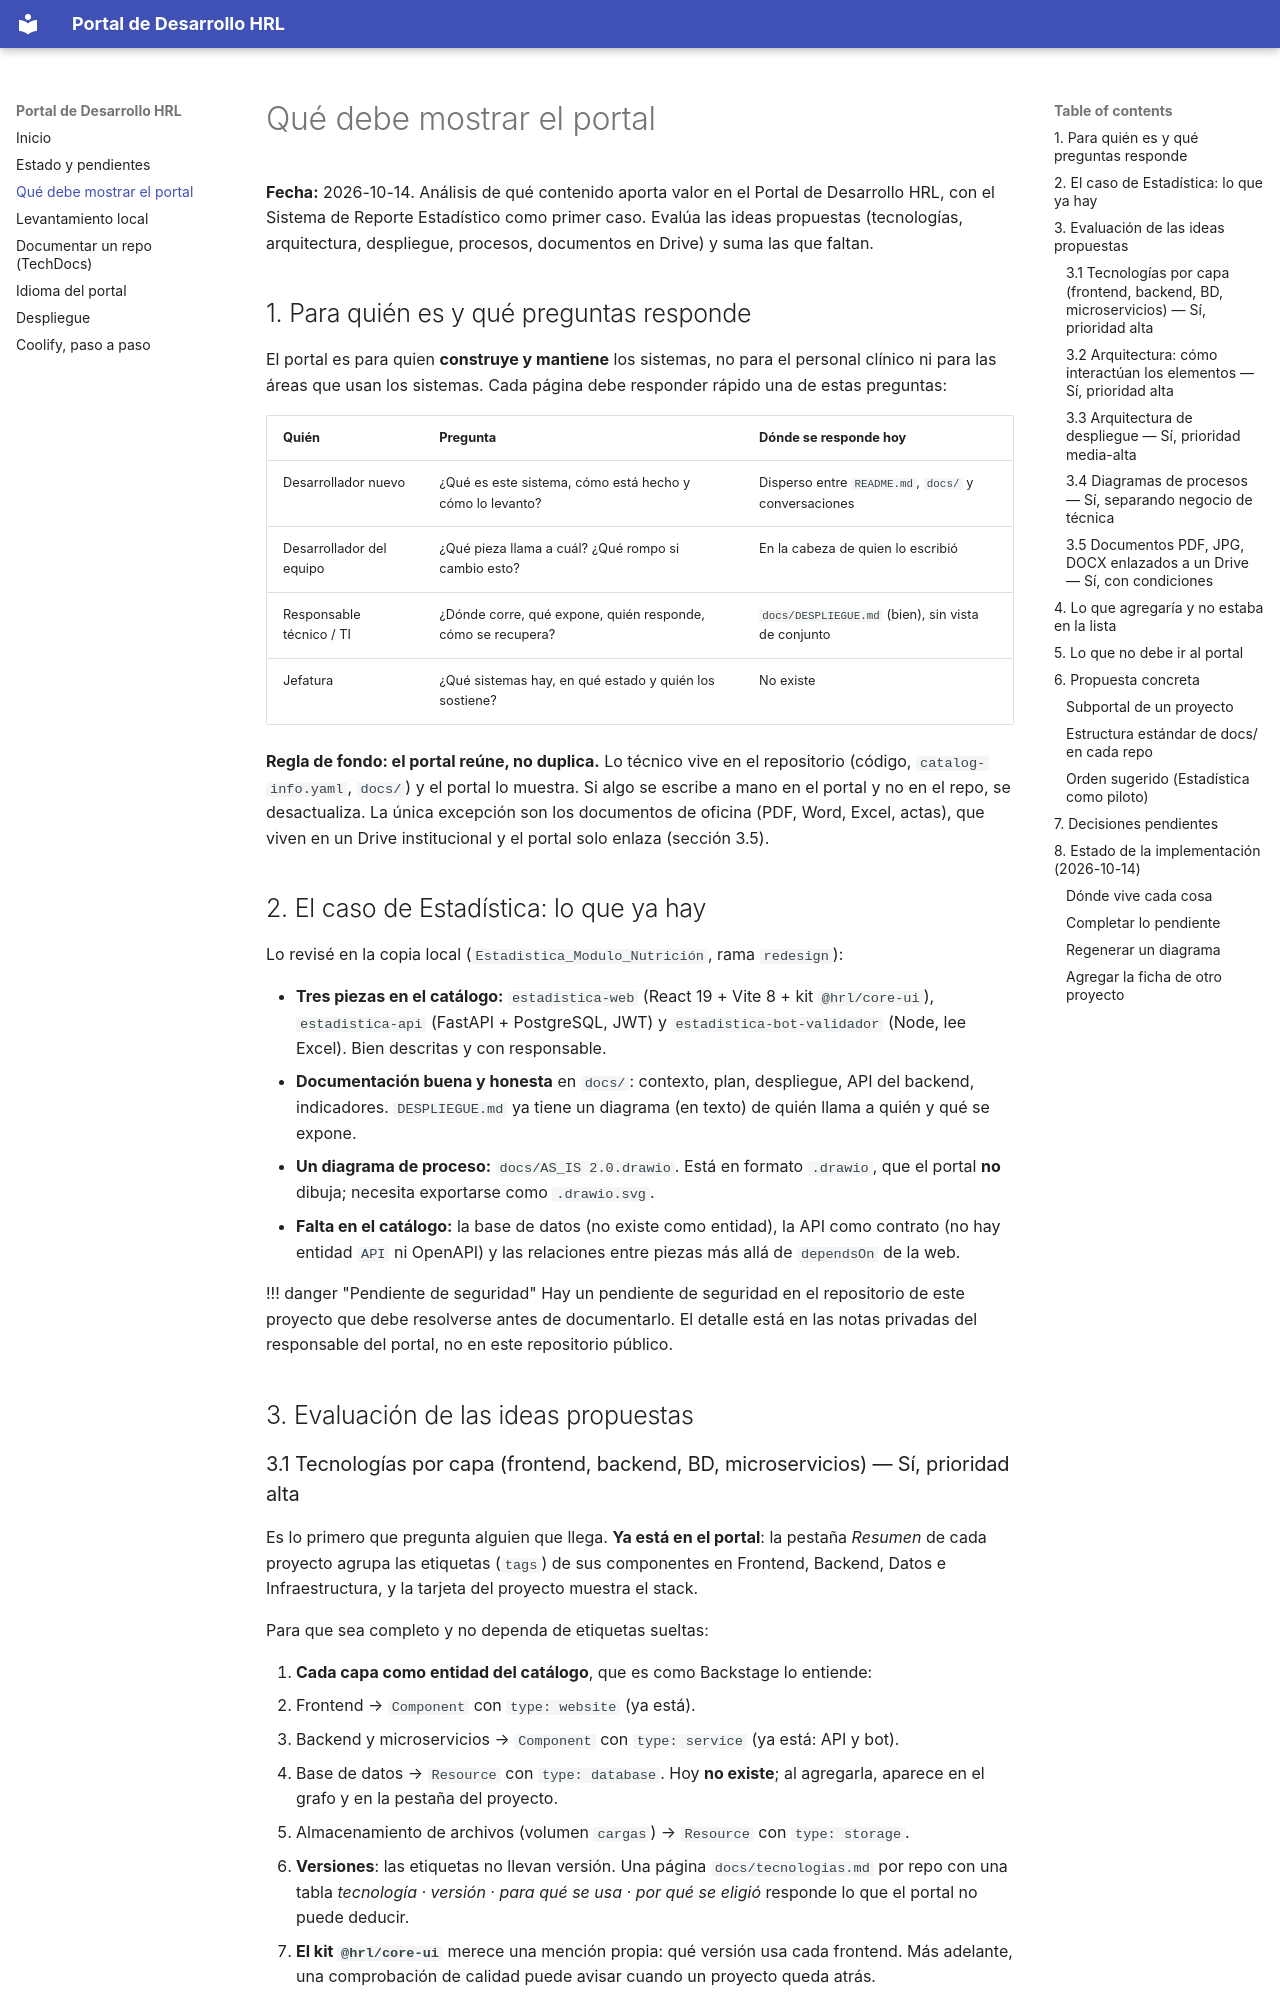

repository: evatissac/backstage-app · page: contenido-del-portal/index.html · generator: mkdocs

# Qué debe mostrar el portal

**Fecha:** 2026-10-14. Análisis de qué contenido aporta valor en el Portal de
Desarrollo HRL, con el Sistema de Reporte Estadístico como primer caso. Evalúa
las ideas propuestas (tecnologías, arquitectura, despliegue, procesos,
documentos en Drive) y suma las que faltan.

## 1. Para quién es y qué preguntas responde

El portal es para quien **construye y mantiene** los sistemas, no para el
personal clínico ni para las áreas que usan los sistemas. Cada página debe
responder rápido una de estas preguntas:

| Quién                    | Pregunta                                                    | Dónde se responde hoy                                |
| ------------------------ | ----------------------------------------------------------- | ---------------------------------------------------- |
| Desarrollador nuevo      | ¿Qué es este sistema, cómo está hecho y cómo lo levanto?    | Disperso entre `README.md`, `docs/` y conversaciones |
| Desarrollador del equipo | ¿Qué pieza llama a cuál? ¿Qué rompo si cambio esto?         | En la cabeza de quien lo escribió                    |
| Responsable técnico / TI | ¿Dónde corre, qué expone, quién responde, cómo se recupera? | `docs/DESPLIEGUE.md` (bien), sin vista de conjunto   |
| Jefatura                 | ¿Qué sistemas hay, en qué estado y quién los sostiene?      | No existe                                            |

**Regla de fondo: el portal reúne, no duplica.** Lo técnico vive en el
repositorio (código, `catalog-info.yaml`, `docs/`) y el portal lo muestra. Si
algo se escribe a mano en el portal y no en el repo, se desactualiza. La única
excepción son los documentos de oficina (PDF, Word, Excel, actas), que viven en
un Drive institucional y el portal solo enlaza (sección 3.5).

## 2. El caso de Estadística: lo que ya hay

Lo revisé en la copia local (`Estadistica_Modulo_Nutrición`, rama `redesign`):

- **Tres piezas en el catálogo:** `estadistica-web` (React 19 + Vite 8 + kit
  `@hrl/core-ui`), `estadistica-api` (FastAPI + PostgreSQL, JWT) y
  `estadistica-bot-validador` (Node, lee Excel). Bien descritas y con responsable.
- **Documentación buena y honesta** en `docs/`: contexto, plan, despliegue,
  API del backend, indicadores. `DESPLIEGUE.md` ya tiene un diagrama (en texto)
  de quién llama a quién y qué se expone.
- **Un diagrama de proceso:** `docs/AS_IS 2.0.drawio`. Está en formato
  `.drawio`, que el portal **no** dibuja; necesita exportarse como `.drawio.svg`.
- **Falta en el catálogo:** la base de datos (no existe como entidad), la API
  como contrato (no hay entidad `API` ni OpenAPI) y las relaciones entre piezas
  más allá de `dependsOn` de la web.

<!-- prettier-ignore -->
!!! danger "Pendiente de seguridad"
    Hay un pendiente de seguridad en el repositorio de este proyecto que debe
    resolverse antes de documentarlo. El detalle está en las notas privadas del
    responsable del portal, no en este repositorio público.

## 3. Evaluación de las ideas propuestas

### 3.1 Tecnologías por capa (frontend, backend, BD, microservicios) — Sí, prioridad alta

Es lo primero que pregunta alguien que llega. **Ya está en el portal**: la
pestaña _Resumen_ de cada proyecto agrupa las etiquetas (`tags`) de sus
componentes en Frontend, Backend, Datos e Infraestructura, y la tarjeta del
proyecto muestra el stack.

Para que sea completo y no dependa de etiquetas sueltas:

1. **Cada capa como entidad del catálogo**, que es como Backstage lo entiende:
   - Frontend → `Component` con `type: website` (ya está).
   - Backend y microservicios → `Component` con `type: service` (ya está: API y bot).
   - Base de datos → `Resource` con `type: database`. Hoy **no existe**; al
     agregarla, aparece en el grafo y en la pestaña del proyecto.
   - Almacenamiento de archivos (volumen `cargas`) → `Resource` con `type: storage`.
2. **Versiones**: las etiquetas no llevan versión. Una página
   `docs/tecnologias.md` por repo con una tabla _tecnología · versión · para
   qué se usa · por qué se eligió_ responde lo que el portal no puede deducir.
3. **El kit `@hrl/core-ui`** merece una mención propia: qué versión usa cada
   frontend. Más adelante, una comprobación de calidad puede avisar cuando un
   proyecto queda atrás.
